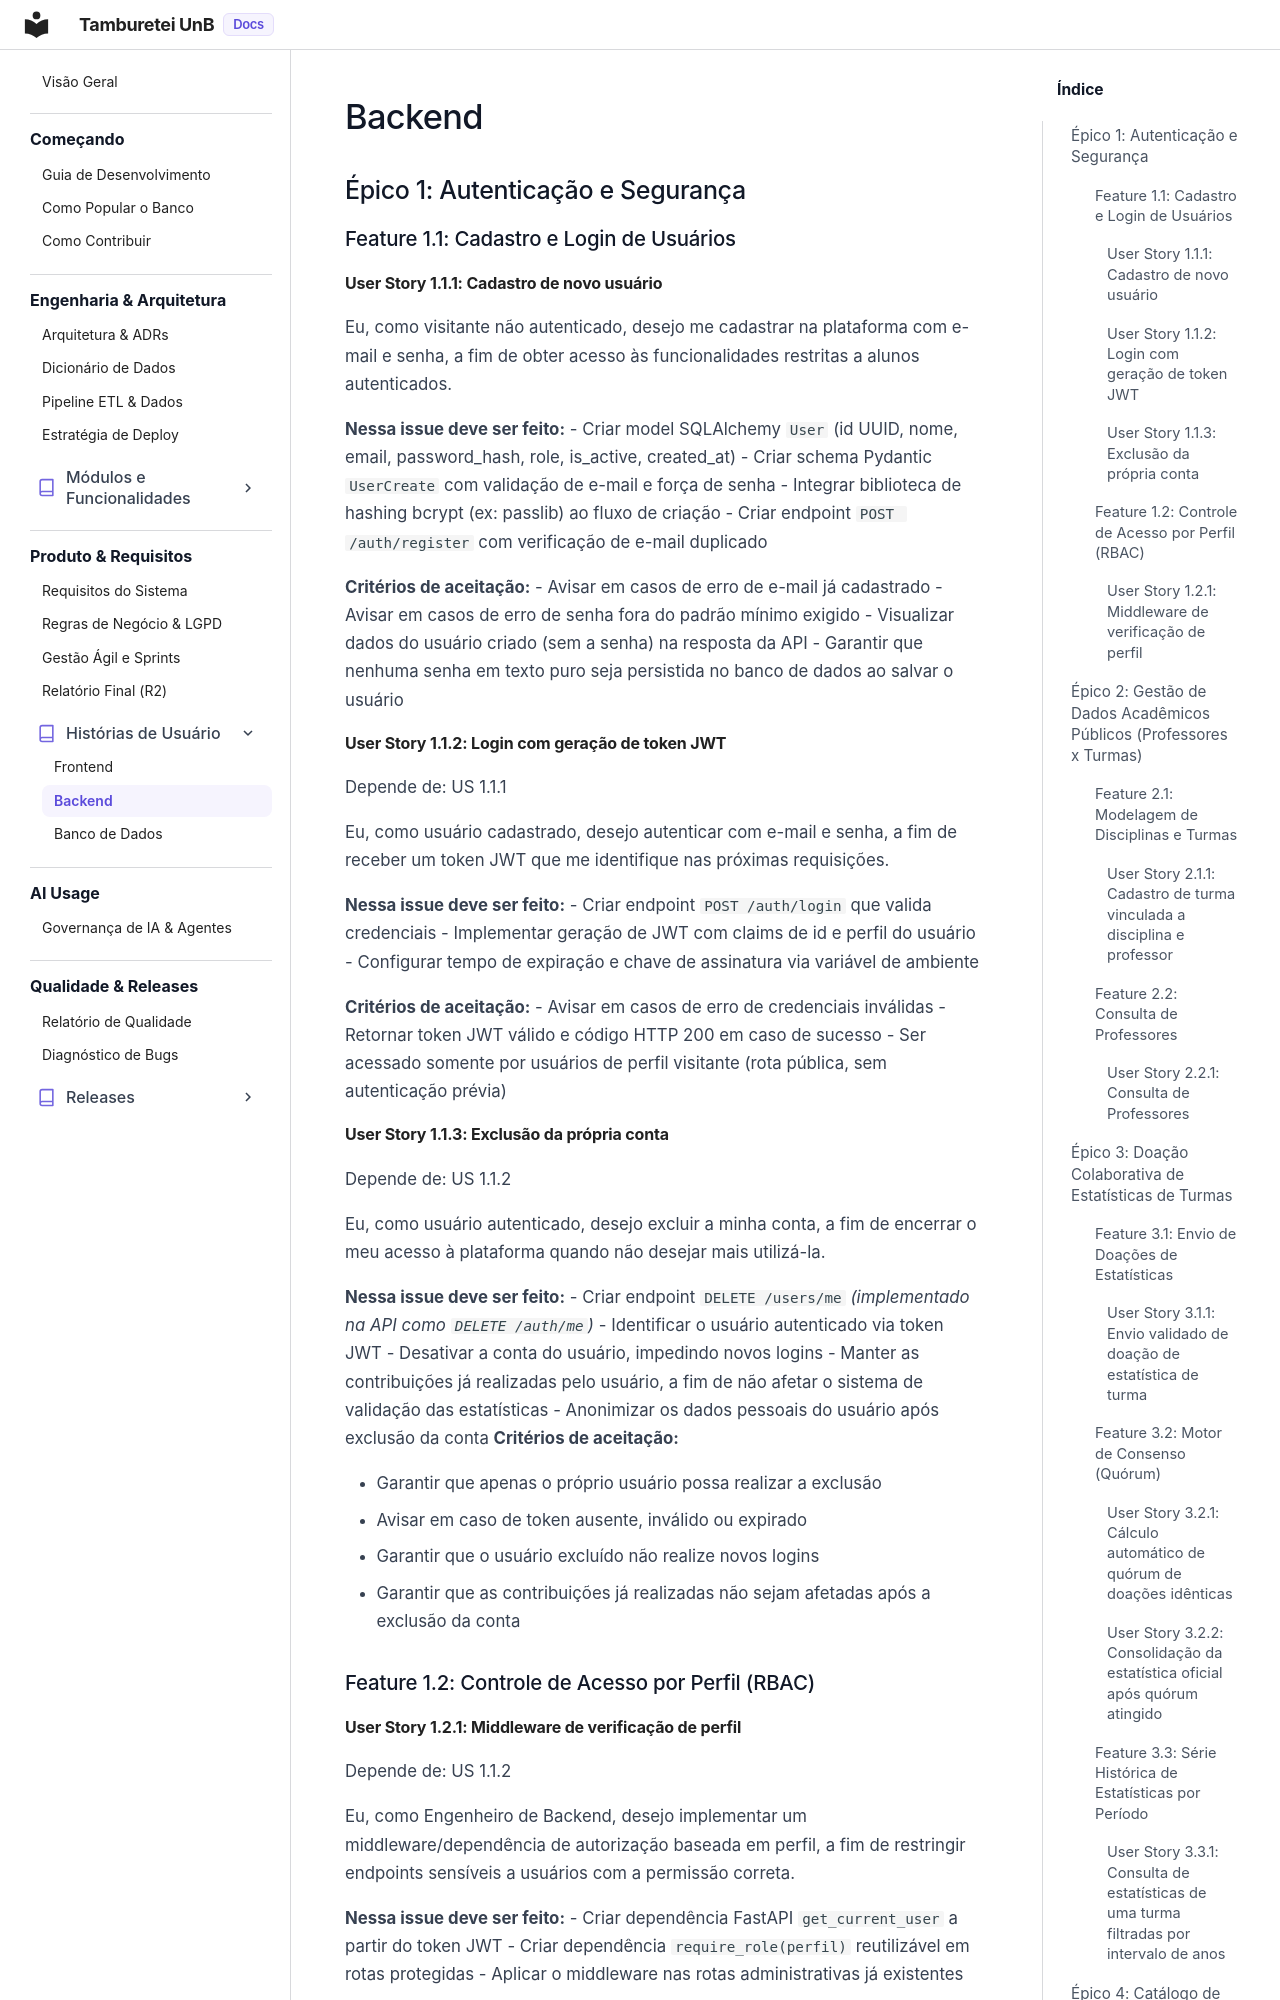

repository: unb-mds/2026-02-TambureteiUnB · page: produto/historias_usuario_backend/index.html · generator: mkdocs

## Épico 1: Autenticação e Segurança
 
### Feature 1.1: Cadastro e Login de Usuários
 
#### User Story 1.1.1: Cadastro de novo usuário
Eu, como visitante não autenticado, desejo me cadastrar na plataforma com e-mail e senha, a fim de obter acesso às funcionalidades restritas a alunos autenticados.
 
**Nessa issue deve ser feito:**
- Criar model SQLAlchemy `User` (id UUID, nome, email, password_hash, role, is_active, created_at)
- Criar schema Pydantic `UserCreate` com validação de e-mail e força de senha
- Integrar biblioteca de hashing bcrypt (ex: passlib) ao fluxo de criação
- Criar endpoint `POST /auth/register` com verificação de e-mail duplicado

**Critérios de aceitação:**
- Avisar em casos de erro de e-mail já cadastrado
- Avisar em casos de erro de senha fora do padrão mínimo exigido
- Visualizar dados do usuário criado (sem a senha) na resposta da API
- Garantir que nenhuma senha em texto puro seja persistida no banco de dados ao salvar o usuário
#### User Story 1.1.2: Login com geração de token JWT
Depende de: US 1.1.1

Eu, como usuário cadastrado, desejo autenticar com e-mail e senha, a fim de receber um token JWT que me identifique nas próximas requisições.
 
**Nessa issue deve ser feito:**
- Criar endpoint `POST /auth/login` que valida credenciais
- Implementar geração de JWT com claims de id e perfil do usuário
- Configurar tempo de expiração e chave de assinatura via variável de ambiente

**Critérios de aceitação:**
- Avisar em casos de erro de credenciais inválidas
- Retornar token JWT válido e código HTTP 200 em caso de sucesso
- Ser acessado somente por usuários de perfil visitante (rota pública, sem autenticação prévia)
#### User Story 1.1.3: Exclusão da própria conta
Depende de: US 1.1.2

Eu, como usuário autenticado, desejo excluir a minha conta, a fim de encerrar o meu acesso à plataforma quando não desejar mais utilizá-la.
 
**Nessa issue deve ser feito:**
- Criar endpoint `DELETE /users/me` *(implementado na API como `DELETE /auth/me`)*
- Identificar o usuário autenticado via token JWT
- Desativar a conta do usuário, impedindo novos logins
- Manter as contribuições já realizadas pelo usuário, a fim de não afetar o sistema de validação das estatísticas
- Anonimizar os dados pessoais do usuário após exclusão da conta
**Critérios de aceitação:**

- Garantir que apenas o próprio usuário possa realizar a exclusão
- Avisar em caso de token ausente, inválido ou expirado
- Garantir que o usuário excluído não realize novos logins
- Garantir que as contribuições já realizadas não sejam afetadas após a exclusão da conta
### Feature 1.2: Controle de Acesso por Perfil (RBAC)
 
#### User Story 1.2.1: Middleware de verificação de perfil
Depende de: US 1.1.2

Eu, como Engenheiro de Backend, desejo implementar um middleware/dependência de autorização baseada em perfil, a fim de restringir endpoints sensíveis a usuários com a permissão correta.
 
**Nessa issue deve ser feito:**
- Criar dependência FastAPI `get_current_user` a partir do token JWT
- Criar dependência `require_role(perfil)` reutilizável em rotas protegidas
- Aplicar o middleware nas rotas administrativas já existentes

**Critérios de aceitação:**
- Avisar em casos de erro de token inválido ou expirado
- Avisar em casos de erro de permissão insuficiente (403)
- Ser acessado somente por usuários de perfil administrador nas rotas administrativas

 
## Épico 2: Gestão de Dados Acadêmicos Públicos (Professores x Turmas)
  
### Feature 2.1: Modelagem de Disciplinas e Turmas
